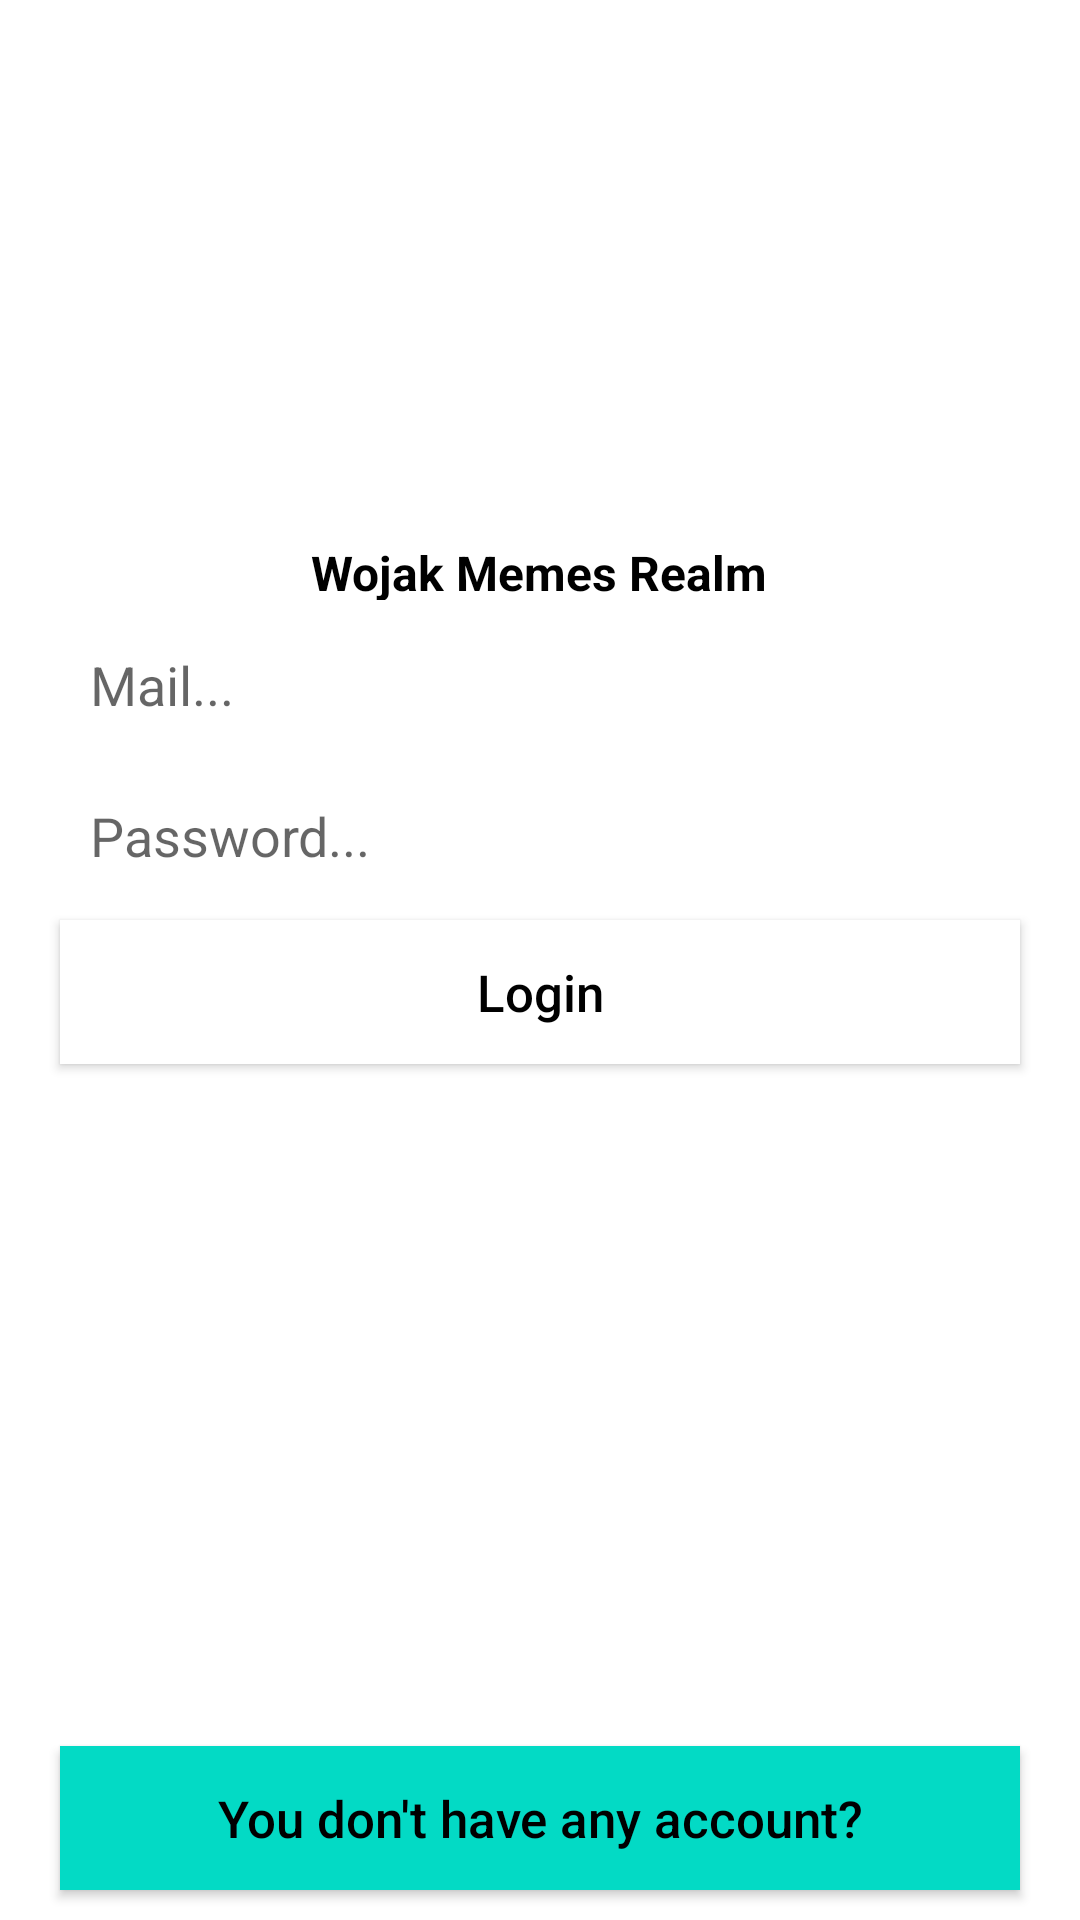

Produce the Android XML layout that renders to this screen, including the resource entries it uses.
<!-- AndroidManifest.xml: application theme Theme.WojakMemesRealm -->
<!-- res/layout/activity_sign_in.xml -->
<?xml version="1.0" encoding="utf-8"?>
<RelativeLayout xmlns:android="http://schemas.android.com/apk/res/android"
    xmlns:app="http://schemas.android.com/apk/res-auto"
    xmlns:tools="http://schemas.android.com/tools"
    android:layout_width="match_parent"
    android:layout_height="match_parent"
    tools:context=".auth.SignInActivity">

    <TextView
        android:id="@+id/logo"
        android:layout_width="wrap_content"
        android:layout_height="20dp"
        android:layout_marginTop="180dp"
        android:layout_centerHorizontal="true"
        android:text="Wojak Memes Realm"
        android:textSize="16dp"
        android:textColor="@color/black"
        android:textStyle="bold" />

    <EditText
        android:id="@+id/mail_login"
        android:layout_width="match_parent"
        android:layout_height="wrap_content"
        android:layout_below="@+id/logo"
        android:layout_marginStart="20dp"
        android:layout_marginEnd="20dp"
        android:layout_marginTop="6dp"
        android:padding="10dp"
        android:inputType="textEmailAddress"
        android:background="@drawable/inputs_background"
        android:hint="Mail..." />

    <EditText
        android:id="@+id/password_login"
        android:layout_width="match_parent"
        android:layout_height="wrap_content"
        android:layout_below="@+id/mail_login"
        android:layout_marginStart="20dp"
        android:layout_marginEnd="20dp"
        android:layout_marginTop="6dp"
        android:padding="10dp"
        android:inputType="textPassword"
        android:background="@drawable/inputs_background"
        android:hint="Password..." />

    <Button
        android:id="@+id/login_btn"
        android:layout_width="match_parent"
        android:layout_height="wrap_content"
        android:layout_below="@+id/password_login"
        android:layout_marginStart="20dp"
        android:layout_marginEnd="20dp"
        android:layout_marginTop="6dp"
        android:background="@android:color/white"
        android:text="Login"
        android:textSize="17sp"
        android:textAllCaps="false"
        android:textColor="@android:color/black" />

    <Button
        android:id="@+id/signup_link_btn"
        android:layout_width="match_parent"
        android:layout_height="wrap_content"
        android:layout_marginStart="20dp"
        android:layout_marginEnd="20dp"
        android:layout_marginTop="6dp"
        android:layout_marginBottom="10dp"
        android:layout_alignParentBottom="true"
        android:background="@color/colorAccent"
        android:text="You don't have any account?"
        android:textSize="17sp"
        android:textAllCaps="false"
        android:textColor="@android:color/black" />

</RelativeLayout>
<!-- resources referenced by this layout -->
<resources>
  <style name="Theme.WojakMemesRealm" parent="Theme.MaterialComponents.DayNight.DarkActionBar">
          
          <item name="colorPrimary">@color/purple_500</item>
          <item name="colorPrimaryVariant">@color/purple_700</item>
          <item name="colorOnPrimary">@color/white</item>
          
          <item name="colorSecondary">@color/teal_200</item>
          <item name="colorSecondaryVariant">@color/teal_700</item>
          <item name="colorOnSecondary">@color/black</item>
          
          <item name="android:statusBarColor" tools:targetApi="l">?attr/colorPrimaryVariant</item>
          
      </style>
  <!-- not gathered from this repository: default colours our renderer supplied (Android Studio template values) -->
  <color name="purple_500">#FF6200EE</color>
  <color name="purple_700">#FF3700B3</color>
  <color name="teal_200">#FF03DAC5</color>
  <color name="teal_700">#FF018786</color>
  <color name="black">#FF000000</color>
  <color name="white">#FFFFFFFF</color>
  <color name="colorAccent">#FF03DAC5</color>
</resources>
